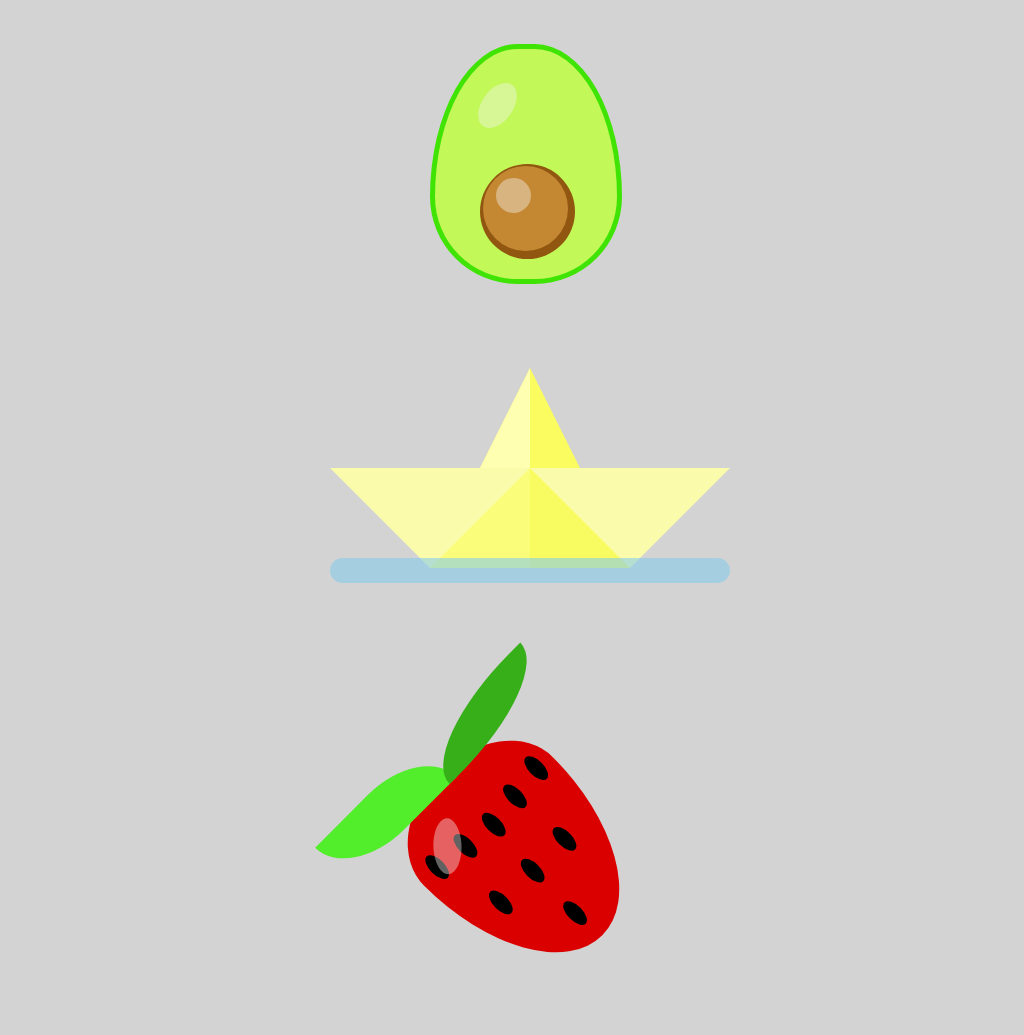

Here is a drawing made with CSS. Write the source that renders it.

<!-- file: draw.html -->
<!DOCTYPE html>
<html lang="en">
<head>
    <meta charset="UTF-8">
    <meta name="viewport" content="width=device-width, initial-scale=1.0">
    <meta http-equiv="X-UA-Compatible" content="ie=edge">
    <link rel="stylesheet" href="css/drawBasic.css">
    <title>Draw</title>
</head>
<body>
    <div class="grilla">
        <!-- INICIO PALTA -->
        <div class="palta">
            <div class="brilloPalta"></div>
            <div class="carozoExterior">
                <div class="carozoInterior">
                    <div class="brilloCarozo"></div>
                </div>
            </div>
        </div>
        <!-- FIN PALTA -->
        <!-- INICIO BARCO -->
        <div class="barco">
            <div class="vela"></div>
            <div class="pliegoIzq"></div>
            <div class="pliegoCentral"></div>
            <div class="pliegoDer"></div>
            <div class="agua"></div>
        </div>
        <!-- FIN BARCO -->
        <!-- INICIO FRUTILLA -->
        <div class="frutilla">
            <div class="hojas">
                <div class="hojaIzq"></div>
                <div class="hojaDer"></div>
            </div>
            <div class="semillas">
                <!-- PRIMERA FILA -->
                <div class="semilla1"></div>
                <div class="semilla2"></div>
                <div class="semilla3"></div>
                <div class="semilla4"></div>
                <div class="semilla5"></div>
                <!-- SEGUNDA FILA -->
                <div class="semilla6"></div>
                <div class="semilla7"></div>
                <div class="semilla8"></div>
                <!-- TERCER FILA -->
                <div class="semilla9"></div>
            </div>
            <div class="brilloFrutilla"></div>
        </div>
        <!-- FIN FRUTILLA -->
    </div>
</body>
</html>


/* file: drawBasic.css */
body {
    background-color: lightgrey;
}
/* GRID */
.grilla {
    display: grid;
    margin-top: 2%;
    margin-left: 15%;
    margin-right: 15%;
    margin-bottom: 2%;

    grid-template-columns: 1fr 1fr 1fr;
    grid-template-rows: 1fr 1fr 1fr;
}
/* START PALTA */
.palta {
    background-color: #c2f858;

    display: grid;
    position: relative;

    margin-top: 10%;
    margin-left: 15%;
    margin-right: 15%;
    margin-bottom: 10%;

    grid-column: 2;
    grid-row: 1;

    width: 182px;
    height: 230px;

    border-radius: 50% 50% 50% 50% / 70% 70% 40% 40%;
    border: 5px solid #3fe404;
}
.brilloPalta {
    background-color: whitesmoke;
    opacity: 40%;

    position: absolute;
    left: 25%;
    top: 15%;

    width: 35px;
    height: 45px;

    border-radius: 50%;

    transform: skew(-20deg);
}
.carozoExterior {
    background-color: #915711;

    position: absolute;
    left: 25%;
    top: 50%;

    width: 95px;
    height: 95px;
    border-radius: 50%;
}
.carozoInterior{
    background-color: #c48833;

    position: absolute;
    left: 3%;
    top: 2%;

    width: 85px;
    height: 85px;
    border-radius: 50%;
}
.brilloCarozo {
    background-color: whitesmoke;
    opacity: 40%;

    position: absolute;
    left: 15%;
    top: 15%;

    width: 35px;
    height: 35px;

    border-radius: 50%;
}
/* END PALTA */
/* START BARCO */
.barco {
    display: grid;
    position: relative;
    
    margin-top: 10%;
    margin-left: 15%;
    margin-right: 15%;
    margin-bottom: 10%;

    grid-column: 2;
    grid-row: 2;

    height: 0;
    width: 0;

    border-style: solid;
    border-color: transparent transparent #fafc60 transparent;
    border-width: 0px 100px 200px 100px;
}
.vela {
    position: absolute;

    left: -100px;
    top: 0px;

    height: 0;
    width: 0;

    border-style: solid;
    border-color: transparent transparent #feffb1 transparent;
    border-width: 0px 0px 200px 100px;
}
.pliegoIzq {
    position: absolute;

    left: -200px;
    top: 100px;

    height: 0;
    width: 0;

    border-style: solid;
    border-color: #fafcab transparent transparent transparent;
    border-width: 100px 100px 0px 100px;
}
.pliegoCentral {
    position: absolute;

    left: -100px;
    top: 100px;

    height: 0;
    width: 0;

    border-style: solid;
    border-color: transparent transparent #f9fc60af transparent;
    border-width: 0px 100px 100px 100px;
}
.pliegoDer {
    position: absolute;

    left: 0px;
    top: 100px;

    height: 0;
    width: 0;

    border-style: solid;
    border-color: #fafcab transparent transparent transparent;
    border-width: 100px 100px 0px 100px;
}
.agua {
    background-color: skyblue;
    opacity: 60%;
    position: absolute;

    left: -200px;
    top: 190px;

    height: 25px;
    width: 400px;

    border-radius:40px 40px;
}
/* END BARCO */
/* START FRUTILLA */
.frutilla {
    background-color: #db0000;

    display: grid;
    position: relative;

    margin-top: 30%;
    margin-left: 15%;
    margin-right: 15%;
    margin-bottom: 10%;

    grid-column: 2;
    grid-row: 3;

    width: 182px;
    height: 230px;

    border-radius: 50% 50% 50% 50% / 30% 30% 70% 70%;

    transform: rotate(-45deg);
}
.hojas {
    position: absolute;

    width: 250px;
    height: 150px;

    top: -5px;
}
.hojaIzq {
    background-color: #52ee2b;

    position: absolute;

    left: -50px;
    top: -30px;

    height: 50px;
    width: 150px;

    border-radius: 0 50% / 0 100%;
}
.hojaDer {
    background-color: #37af19;

    position: absolute;

    left: 90px;
    top: -30px;

    height: 50px;
    width: 150px;

    border-radius: 90% 10% / 100% 0%;
}
.semillas {
    position: absolute;

    width: 200px;
    height: 200px;

    left: -10px;
    top: 25px;
}
/* PRIMER FILA  */
.semilla1 {
    background-color: black;

    position: absolute;

    width: 15px;
    height: 30px;

    left: 25px;
    top: 25px;

    border-radius: 50%;
}
.semilla2 {
    background-color: black;

    position: absolute;

    width: 15px;
    height: 30px;

    left: 60px;
    top: 30px;

    border-radius: 50%;
}
.semilla3 {
    background-color: black;

    position: absolute;

    width: 15px;
    height: 30px;

    left: 95px;
    top: 35px;

    border-radius: 50%;
}
.semilla4 {
    background-color: black;

    position: absolute;

    width: 15px;
    height: 30px;

    left: 130px;
    top: 30px;

    border-radius: 50%;
}
.semilla5 {
    background-color: black;

    position: absolute;

    width: 15px;
    height: 30px;

    left: 165px;
    top: 25px;

    border-radius: 50%;
}
/* SEGUNDA FILA */
.semilla6 {
    background-color: black;

    position: absolute;

    width: 15px;
    height: 30px;

    left: 45px;
    top: 95px;

    border-radius: 50%;
}
.semilla7 {
    background-color: black;

    position: absolute;

    width: 15px;
    height: 30px;

    left: 90px;
    top: 95px;

    border-radius: 50%;
}
.semilla8 {
    background-color: black;

    position: absolute;

    width: 15px;
    height: 30px;

    left: 135px;
    top: 95px;

    border-radius: 50%;
}
/* TERCER FILA */
.semilla9 {
    background-color: black;

    position: absolute;

    width: 15px;
    height: 30px;

    left: 90px;
    top: 155px;

    border-radius: 50%;
}
.brilloFrutilla {
    background-color: whitesmoke;
    opacity: 40%;

    position: absolute;
    left: 15%;
    top: 15%;

    width: 35px;
    height: 45px;

    border-radius: 50%;

    transform: skew(-30deg);
}
/* END FRUTILLA */
